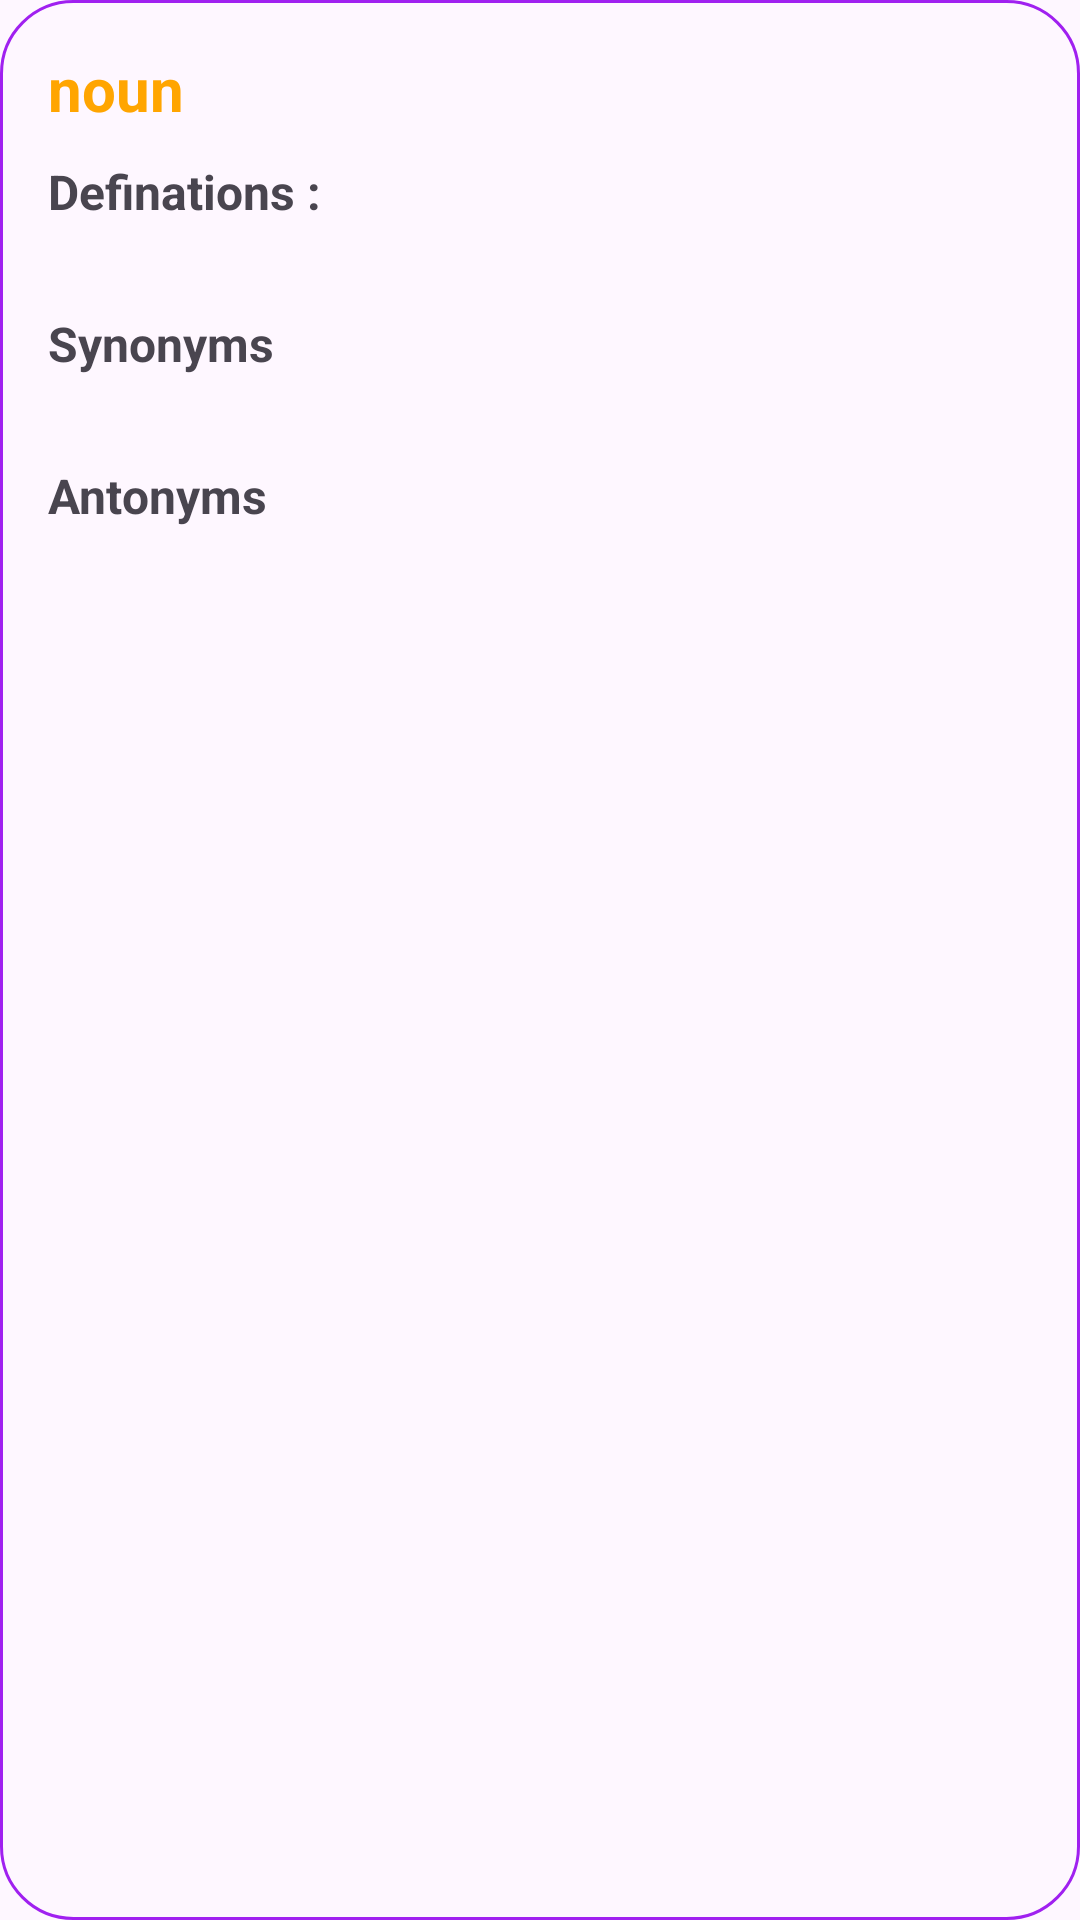

Here is an Android app screen rendered from its layout file. Give the layout XML and the strings, colors and styles it references.
<!-- AndroidManifest.xml: application theme Theme.DefinitionHub -->
<!-- res/layout/meaning_recycleview_row.xml -->
<?xml version="1.0" encoding="utf-8"?>
<LinearLayout xmlns:android="http://schemas.android.com/apk/res/android"
    xmlns:tools="http://schemas.android.com/tools"
    android:orientation="vertical"
    android:layout_width="match_parent"
    android:padding="16dp"
    android:layout_marginVertical="8dp"
    android:background="@drawable/rounded_corner"
    android:layout_height="wrap_content">

    <TextView
        android:layout_width="match_parent"
        android:layout_height="wrap_content"
        android:text="@string/noun"
        android:textStyle="bold"
        android:textSize="20sp"
        android:textColor="@color/my_primary"
        android:id="@+id/POS_tv"/>

    <TextView
        android:layout_width="match_parent"
        android:layout_height="wrap_content"
        android:layout_marginTop="10dp"
        android:textStyle="bold"
        android:text="@string/definations"
        android:textSize="16sp"/>

    <TextView
        android:layout_width="match_parent"
        android:layout_height="wrap_content"
        tools:text ="1 definition \n\n 2 another \n\n 3 third "
        android:id="@+id/synonyms_tv"/>

    <TextView
        android:layout_width="match_parent"
        android:layout_height="wrap_content"
        android:layout_marginTop="10dp"
        android:textStyle="bold"
        android:text="@string/synonyms"
        android:textSize="16sp"/>

    <TextView
        android:layout_width="match_parent"
        android:layout_height="wrap_content"
        tools:text ="asa, asaad, asdia"
        android:id="@+id/antonyms_tv"/>

    <TextView
        android:layout_width="match_parent"
        android:layout_height="wrap_content"
        android:layout_marginTop="10dp"
        android:textStyle="bold"
        android:text="@string/antonyms"
        android:textSize="16sp"/>

    <TextView
        android:layout_width="match_parent"
        android:layout_height="wrap_content"
        tools:text =" asad"
        android:id="@+id/definitions_tv"/>

</LinearLayout>
<!-- resources referenced by this layout -->
<resources>
  <color name="my_primary">#FFA500</color>
  <!-- drawable rounded_corner (drawable) -->
  <?xml version="1.0" encoding="utf-8"?>
  <shape xmlns:android="http://schemas.android.com/apk/res/android"
      android:shape="rectangle">
  
      <corners android:radius="24dp"/>
      <stroke android:width="1dp" android:color="@color/purple"/>
  
  </shape>
  <string name="antonyms">Antonyms</string>
  <string name="definations">Definations :</string>
  <string name="noun">noun</string>
  <string name="synonyms">Synonyms</string>
  <style name="Theme.DefinitionHub" parent="Base.Theme.DefinitionHub" />
  <color name="purple">#a020f0</color>
  <style name="Base.Theme.DefinitionHub" parent="Theme.Material3.DayNight.NoActionBar">
          
          <item name="colorPrimary">@color/my_primary</item>
      </style>
</resources>
